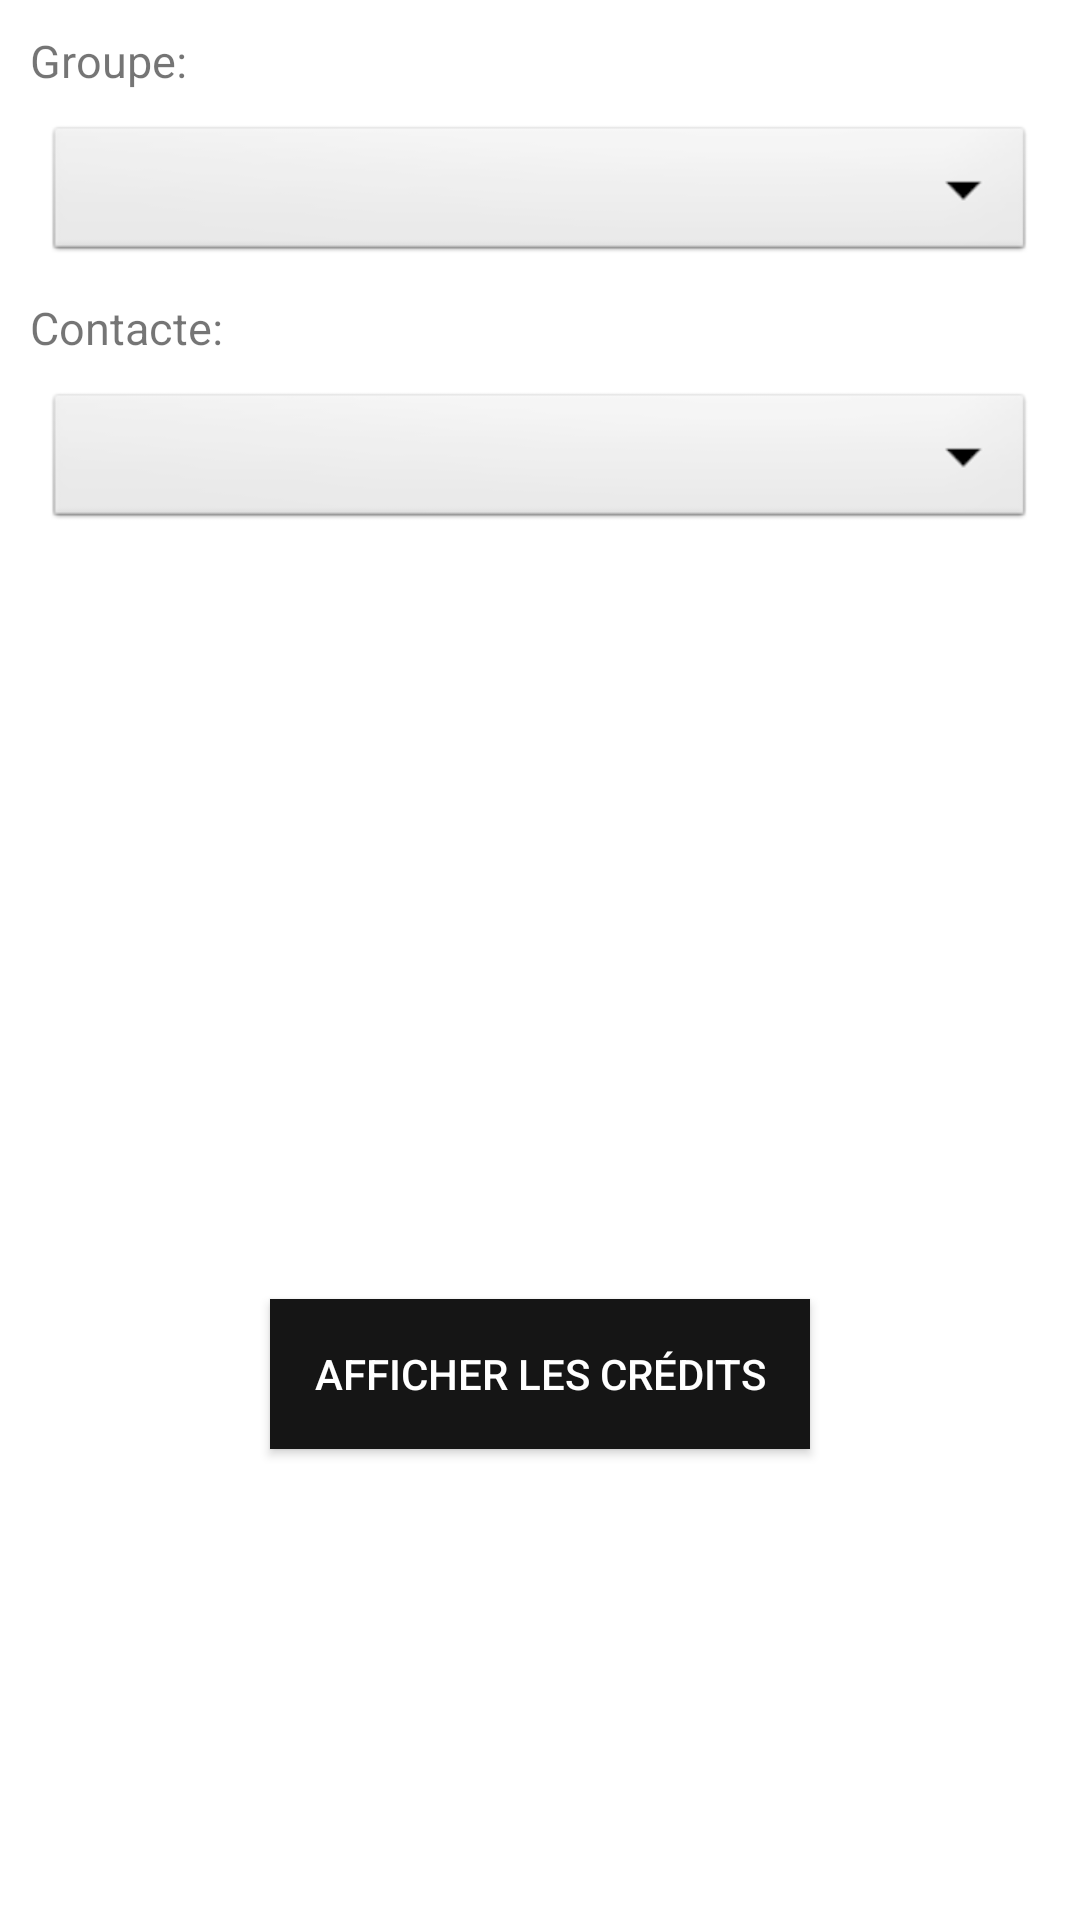

Layout XML and referenced resources for this Android screen:
<!-- AndroidManifest.xml: application theme AppTheme -->
<!-- res/layout/fragment_contacts.xml -->
<?xml version="1.0" encoding="utf-8"?>
<LinearLayout

    xmlns:android="http://schemas.android.com/apk/res/android"
    android:layout_width="match_parent"
    android:layout_height="match_parent"
    android:background="#FFFFFF"
    android:orientation="vertical">

    
    <TextView
        android:layout_width="wrap_content"
        android:layout_height="wrap_content"
        android:padding="10dp"
        android:text="Groupe:"
        android:textSize="15dp" />

    <Spinner
        android:id="@+id/spinner2"
        android:layout_width="match_parent"
        android:layout_height="wrap_content"
        android:layout_marginLeft="15dp"
        android:layout_marginRight="15dp"
        android:background="@android:drawable/btn_dropdown" />

    
    <TextView
        android:layout_width="wrap_content"
        android:layout_height="wrap_content"
        android:padding="10dp"
        android:text="Contacte:"
        android:textSize="15dp" />

    <Spinner
        android:id="@+id/spinner1"
        android:layout_width="match_parent"
        android:layout_height="wrap_content"
        android:layout_marginLeft="15dp"
        android:layout_marginRight="15dp"
        android:background="@android:drawable/btn_dropdown" />

    
    <ListView
        android:id="@+id/ma_CoList"
        android:layout_width="match_parent"
        android:layout_height="240dp"
        android:layout_marginLeft="15dp"
        android:layout_marginRight="15dp"
        android:layout_marginTop="10dp" />

    
    <Button
        android:id="@+id/ma_btnr"
        android:layout_width="wrap_content"
        android:layout_height="wrap_content"
        android:layout_gravity="center_horizontal"
        android:layout_marginTop="5dp"
        android:background="@color/Greyv"
        android:minHeight="50dp"
        android:minWidth="180dp"
        android:text="afficher les crédits"
        android:textColor="#FFFFFF"
        android:textSize="14dp" />

</LinearLayout>
<!-- resources referenced by this layout -->
<resources>
  <color name="Greyv">#151515</color>
  <style name="AppTheme" parent="Theme.AppCompat.Light.DarkActionBar">
          
          <item name="colorPrimary">@color/Greyv</item>
          <item name="colorPrimaryDark">@color/Blackv</item>
          <item name="colorAccent">@color/Greenv</item>
      </style>
  <color name="Blackv">#000000</color>
  <color name="Greenv">#108e10</color>
</resources>
